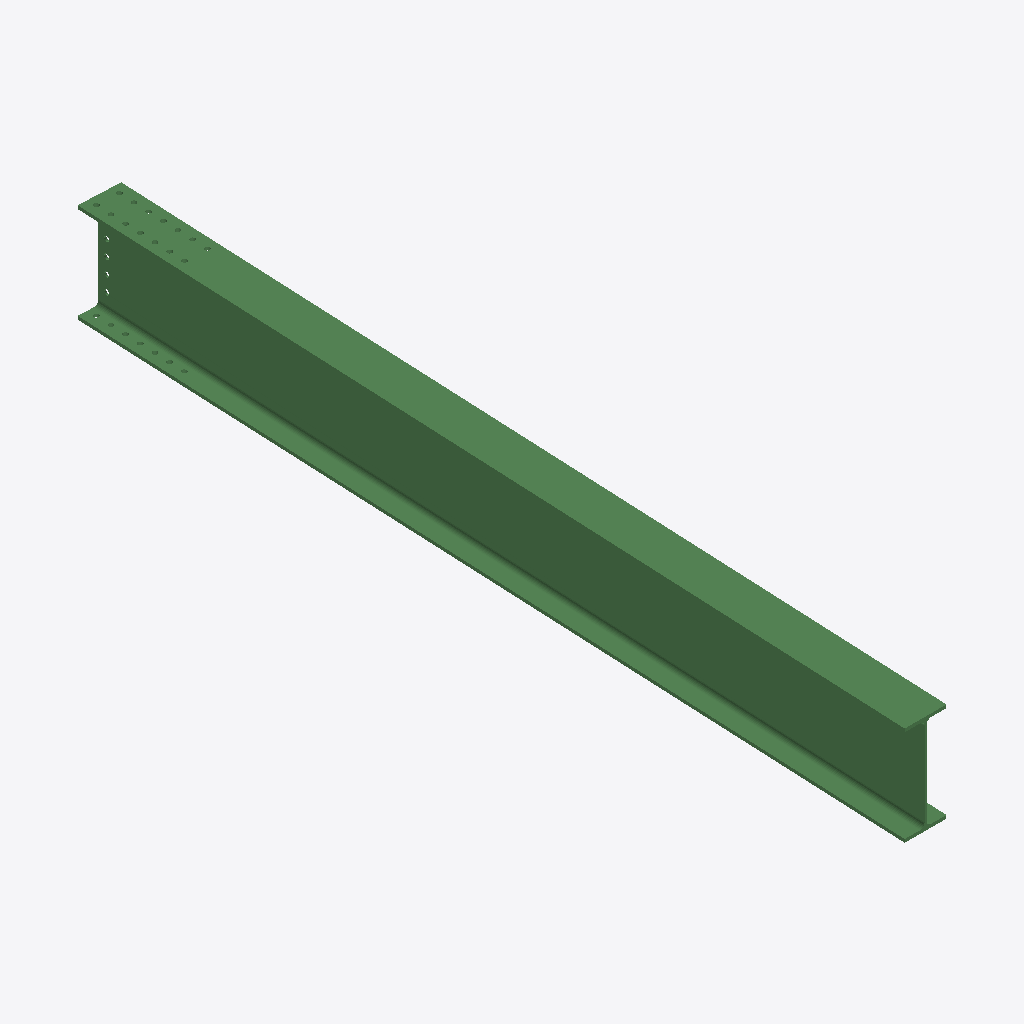
Isometric view of an IFC building model (IFC-SPF (STEP), schema IFC2X3, length unit millimetre), seen from the south-west, elements coloured by IFC class: 1 beam (green).
Extent 0.4 m × 3.9 m × 0.5 m (x, y, z). Storeys (1): Undefined at 0.00 m. Elements (1): 1 IfcBeam.

HEADER;
FILE_DESCRIPTION(('ViewDefinition[AISC_Steel_Detailing]','Option [BaseQuantities:Off]','Option [GridExport:On]','Option [Assemblies:Off]','Option [Bolts:On]','Option [Rebars:On]','Option [PourObjects:Off]','Option [Welds:On]','Option [SurfaceTreatments:On]','Option [LocationBy:0]','Option [ViewColors:Off]','Option [SectionedSpine:Off]','[2 more]'),'2;1');
FILE_NAME('b_135_Qty_1.ifc','2026-05-16T11:53:19',('GIOVANNIPC\\gcorrea'),('Structural Designer'),'IFC Database version: Work','Tekla Structures 2020 Service Pack 5, IFC Export','');
FILE_SCHEMA(('IFC2X3'));
ENDSEC;
DATA;
#37=IFCPROJECT('2G7ZFDNE16yBDU14FA92Me',#5,'Proyecto',$,$,$,$,(#11),#36);
#39=IFCSITE('2xvEzEinjBTea80yOTcujY',#5,'Obra',$,$,#38,$,$,.ELEMENT.,$,$,$,$,$);
#41=IFCBUILDING('0gz6FMyKLFdwM5wd_2Pi4X',#5,'Undefined',$,$,#40,$,$,.ELEMENT.,$,$,$);
#43=IFCBUILDINGSTOREY('29hdEUCErFze9E_VIAceOd',#5,'Undefined',$,$,#42,$,$,.ELEMENT.,0.0);
#72=IFCBEAM('38eF2o26rBuuMSrim0iTZF',#44,'BEAM','IPE450','IPE450',#48,#71,'IDc8a0f0b2-086d-4be3-859c-d6cc00b1d8cf');
ENDSEC;
